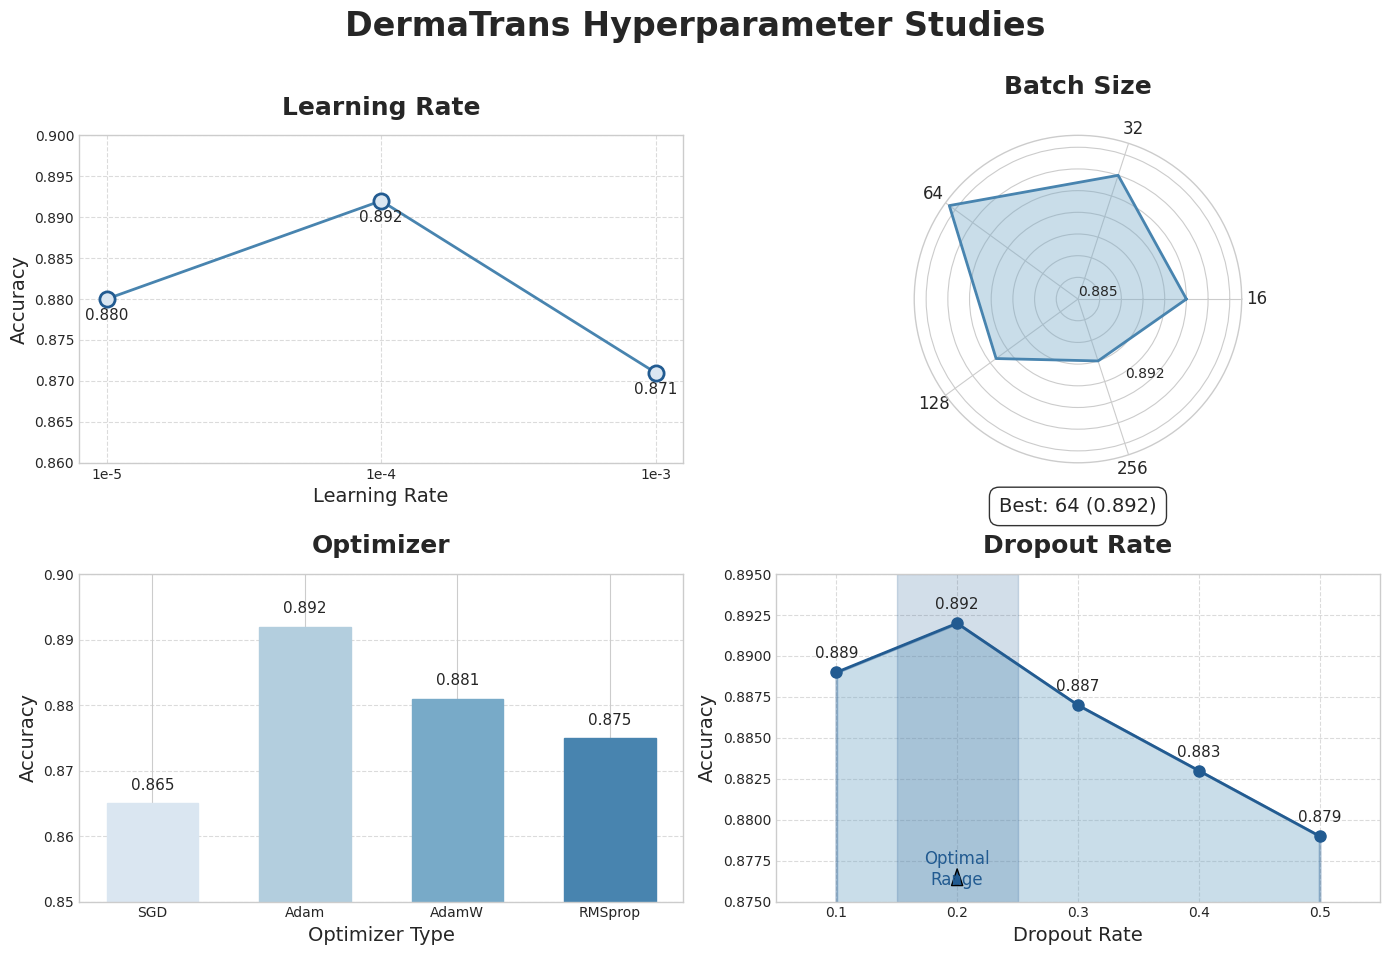

Source code (Python):
import matplotlib.pyplot as plt
import numpy as np
import pandas as pd
import seaborn as sns
from matplotlib.patches import Polygon
from matplotlib.path import Path
import matplotlib.patches as patches
import matplotlib as mpl

# Set the style
plt.style.use('seaborn-v0_8-whitegrid')
mpl.rcParams['font.family'] = 'Arial'

# Define colors from your palette
colors = ['#dae6f1', '#b3cede', '#78aac8', '#4884af', '#225b91', '#225b91']

# Create figure and subplots
fig = plt.figure(figsize=(14, 10))
fig.suptitle('DermaTrans Hyperparameter Studies', fontsize=24, fontweight='bold', y=0.95)

# 1. Learning Rate (Line Chart) - Top Left
ax1 = plt.subplot2grid((2, 2), (0, 0))
lr_values = ['1e-5', '1e-4', '1e-3']
accuracy = [0.880, 0.892, 0.871]

ax1.plot(lr_values, accuracy, marker='o', markersize=10, linewidth=2, color=colors[3])
for i, (x, y) in enumerate(zip(lr_values, accuracy)):
    ax1.scatter(x, y, s=120, color=colors[0], edgecolor=colors[4], linewidth=2, zorder=5)
    ax1.annotate(f"{y:.3f}", (x, y), textcoords="offset points",
                 xytext=(0, -15), ha='center', fontsize=11)

ax1.set_ylim(0.86, 0.90)
ax1.set_title('Learning Rate', fontsize=18, fontweight='bold', pad=15)
ax1.set_xlabel('Learning Rate', fontsize=14)
ax1.set_ylabel('Accuracy', fontsize=14)
ax1.grid(True, linestyle='--', alpha=0.7)

# 2. Batch Size (Radar Chart) - Top Right
ax2 = plt.subplot2grid((2, 2), (0, 1), polar=True)

# Data for the radar chart
batch_sizes = ['16', '32', '64', '128', '256']
batch_accuracy = [0.885, 0.888, 0.892, 0.884, 0.879]
# Convert to range 0-1 for better visualization (normalizing values)
normalized_accuracy = [(x - 0.87) / 0.03 for x in batch_accuracy]  # Normalize between 0.87 and 0.90

# Number of variables
N = len(batch_sizes)
# Angle of each axis
angles = [n / N * 2 * np.pi for n in range(N)]
angles += angles[:1]  # Close the loop
normalized_accuracy += normalized_accuracy[:1]  # Close the loop

# Draw polygon
ax2.plot(angles, normalized_accuracy, linewidth=2, linestyle='solid', color=colors[3])
ax2.fill(angles, normalized_accuracy, alpha=0.4, color=colors[2])

# Draw axis lines
ax2.set_xticks(angles[:-1])
ax2.set_xticklabels(batch_sizes, fontsize=12)

# Remove radial labels and add custom ones
ax2.set_yticklabels([])
for i, acc in enumerate(batch_accuracy[:-1]):
    angle_rad = angles[i]
    if 0 <= angle_rad <= np.pi / 2 or 3 * np.pi / 2 <= angle_rad <= 2 * np.pi:
        ha = 'left'
    else:
        ha = 'right'

    if np.pi / 4 <= angle_rad <= 3 * np.pi / 4 or 5 * np.pi / 4 <= angle_rad <= 7 * np.pi / 4:
        va = 'top'
    else:
        va = 'bottom'

    offset = 0.2  # Adjust this value as needed
    x = (normalized_accuracy[i] + offset) * np.cos(angle_rad)
    y = (normalized_accuracy[i] + offset) * np.sin(angle_rad)
    # Fix: Remove the second xy parameter
    ax2.annotate(f"{batch_accuracy[i]:.3f}", xy=(x, y), fontsize=10, ha=ha, va=va)

ax2.set_title('Batch Size', fontsize=18, fontweight='bold', y=1.1)

# Add a note for the best batch size
ax2.annotate('Best: 64 (0.892)', xy=(0.5, -0.15), xycoords='axes fraction',
             fontsize=14, ha='center', bbox=dict(facecolor='white', alpha=0.8, boxstyle='round,pad=0.5'))

# 3. Optimizer (Bar Chart) - Bottom Left
ax3 = plt.subplot2grid((2, 2), (1, 0))
optimizers = ['SGD', 'Adam', 'AdamW', 'RMSprop']
opt_accuracy = [0.865, 0.892, 0.881, 0.875]

bars = ax3.bar(optimizers, opt_accuracy, width=0.6, edgecolor='black', linewidth=1)

# Color each bar differently
for i, bar in enumerate(bars):
    bar.set_color(colors[i % len(colors)])

for i, v in enumerate(opt_accuracy):
    ax3.text(i, v + 0.002, f"{v:.3f}", ha='center', fontsize=11)

ax3.set_ylim(0.85, 0.90)
ax3.set_title('Optimizer', fontsize=18, fontweight='bold', pad=15)
ax3.set_xlabel('Optimizer Type', fontsize=14)
ax3.set_ylabel('Accuracy', fontsize=14)
ax3.grid(True, linestyle='--', alpha=0.7, axis='y')

# 4. Dropout Rate (Area Chart) - Bottom Right
ax4 = plt.subplot2grid((2, 2), (1, 1))
dropout_rates = [0.1, 0.2, 0.3, 0.4, 0.5]
dropout_accuracy = [0.889, 0.892, 0.887, 0.883, 0.879]

# Create area chart
ax4.fill_between(dropout_rates, dropout_accuracy, 0.87, alpha=0.4, color=colors[2], edgecolor=colors[4], linewidth=2)
ax4.plot(dropout_rates, dropout_accuracy, 'o-', color=colors[4], markersize=8, linewidth=2)

for i, (x, y) in enumerate(zip(dropout_rates, dropout_accuracy)):
    ax4.annotate(f"{y:.3f}", xy=(x, y), textcoords="offset points",
                 xytext=(0, 10), ha='center', fontsize=11)

ax4.set_xlim(0.05, 0.55)
ax4.set_ylim(0.875, 0.895)
ax4.set_title('Dropout Rate', fontsize=18, fontweight='bold', pad=15)
ax4.set_xlabel('Dropout Rate', fontsize=14)
ax4.set_ylabel('Accuracy', fontsize=14)
ax4.grid(True, linestyle='--', alpha=0.7)

# Add a highlighted region for the best dropout
ax4.axvspan(0.15, 0.25, alpha=0.2, color=colors[5])
ax4.annotate('Optimal\nRange', xy=(0.2, 0.877), xytext=(0.2, 0.876),
             ha='center', fontsize=12, color=colors[5],
             arrowprops=dict(facecolor=colors[5], shrink=0.05, width=2, headwidth=8))

# Adjust layout
plt.tight_layout(rect=[0, 0, 1, 0.95])

# Save as SVG
plt.savefig('hyperparameter_visualization.svg', format='svg', dpi=300, bbox_inches='tight')

# Display the plot
plt.show()
